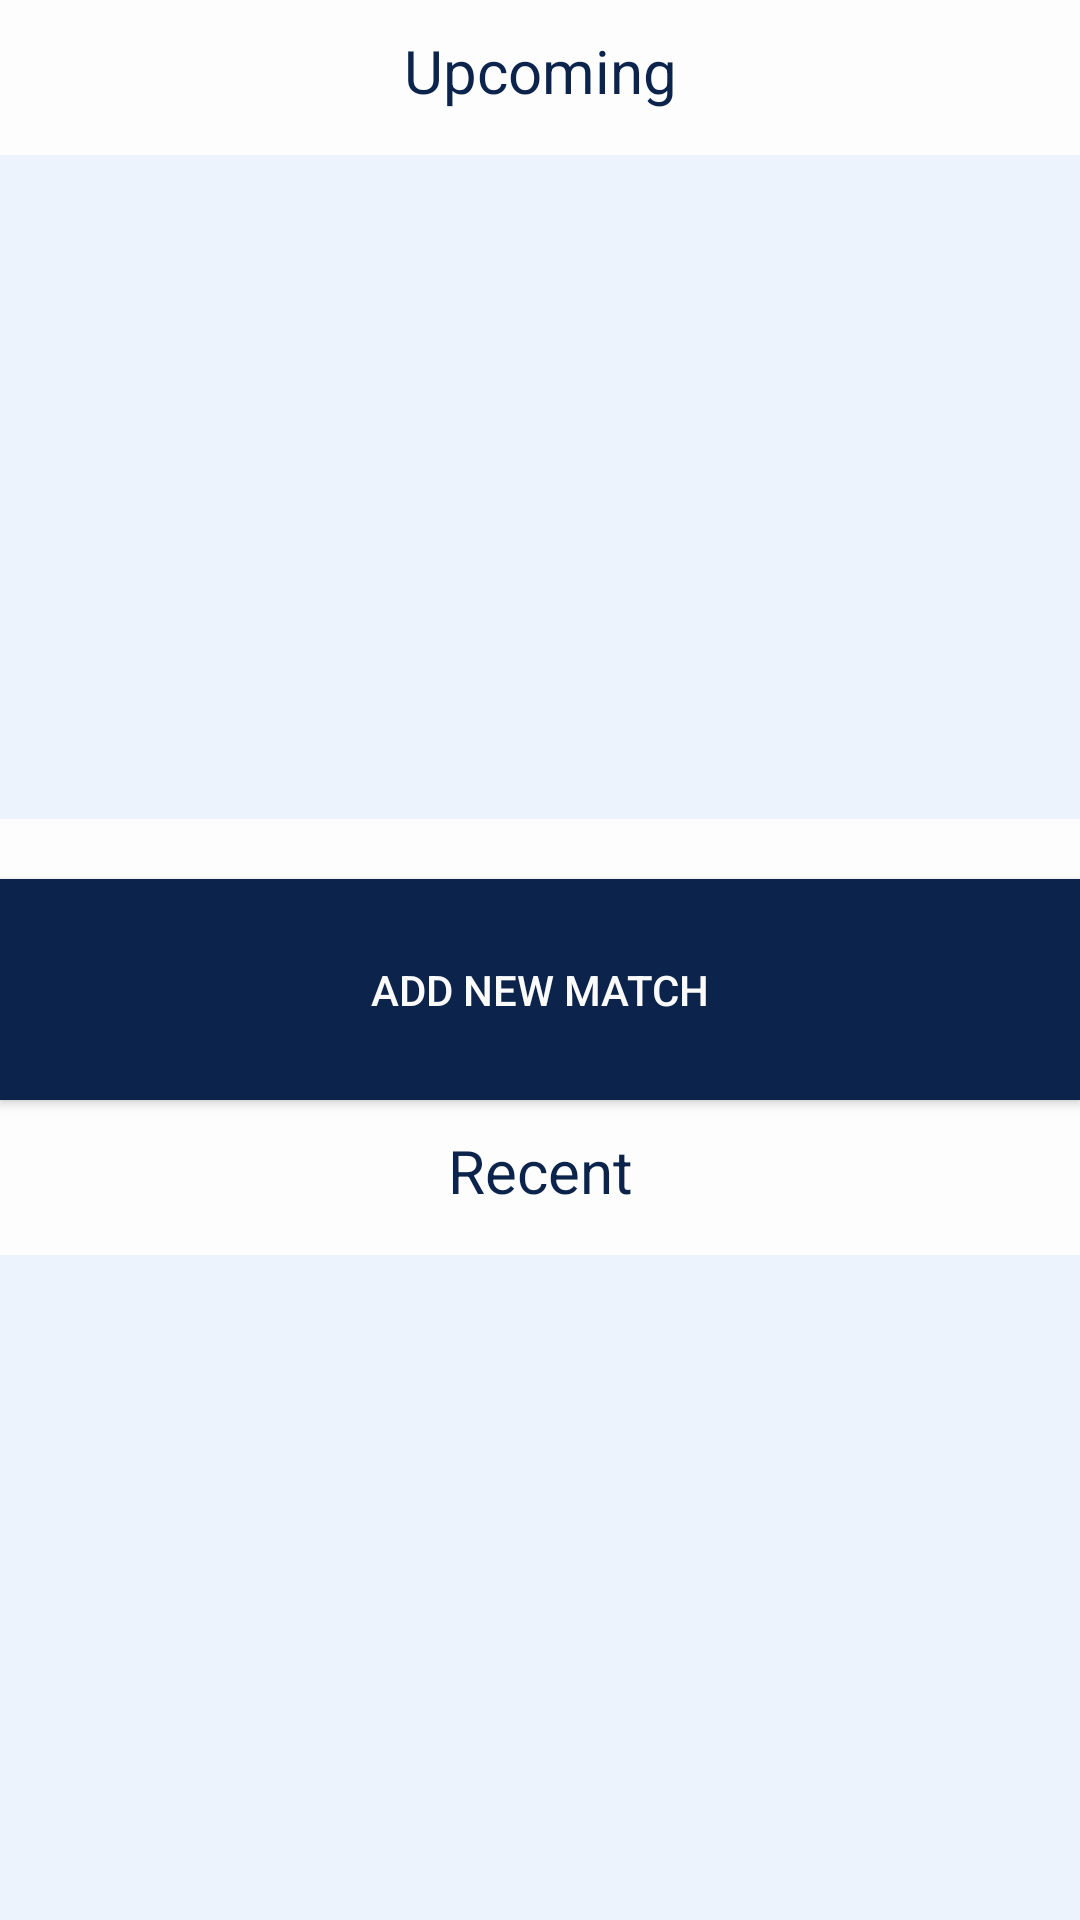

Android layout source for this screen:
<!-- AndroidManifest.xml: application theme AppTheme -->
<!-- res/layout/fragment_all_matches.xml -->
<?xml version="1.0" encoding="utf-8"?>
<LinearLayout xmlns:android="http://schemas.android.com/apk/res/android"
    android:orientation="vertical"
    android:layout_width="match_parent"
    android:layout_height="match_parent">

    <TextView
        android:text="@string/upcoming_matches"
        android:layout_width="match_parent"
        android:layout_height="0px"
        android:layout_weight="1"
        android:textAlignment="center"
        android:textSize="20sp"
        android:textColor="@color/colorPrimary"
        android:layout_marginTop="10sp"
        android:layout_marginBottom="5sp" />

    <ListView
        android:id="@+id/upcoming_matches_list"
        android:layout_width="fill_parent"
        android:layout_height="0px"
        android:layout_weight="6"
        android:dividerHeight="4px"
        android:divider="@color/colorPrimary"
        android:background="@color/colorLight"
        >
    </ListView>
    <Button
        android:layout_marginTop="20dp"
        android:text="@string/add_new_match"
        android:layout_width="match_parent"
        android:layout_height="0px"
        android:layout_weight="2"
        android:id="@+id/btn_new_match"
        android:background="@color/colorPrimary"
        android:textColor="@color/bgColorPrimary"
        />
    <TextView
        android:text="@string/recent_matches"
        android:layout_width="match_parent"
        android:layout_height="0px"
        android:layout_weight="1"
        android:textAlignment="center"
        android:textSize="20sp"
        android:textColor="@color/colorPrimary"
        android:layout_marginTop="10sp"
        android:layout_marginBottom="5sp" />
    <ListView
        android:id="@+id/recent_matches_list"
        android:layout_width="fill_parent"
        android:layout_height="0px"
        android:layout_weight="6"
        android:dividerHeight="4px"
        android:divider="@color/colorPrimary"
        android:background="@color/colorLight">
    </ListView>

</LinearLayout>
<!-- resources referenced by this layout -->
<resources>
  <color name="bgColorPrimary">#fdfdfdfd</color>
  <color name="colorLight">#EDF3FC</color>
  <color name="colorPrimary">#0c244b</color>
  <string name="add_new_match">Add new match</string>
  <string name="recent_matches">Recent</string>
  <string name="upcoming_matches">Upcoming</string>
  <style name="AppTheme" parent="Theme.AppCompat.Light.NoActionBar">
          
          <item name="colorPrimary">@color/colorPrimary</item>
          <item name="colorPrimaryDark">@color/colorPrimaryDark</item>
          <item name="colorAccent">@color/colorAccent</item>
          <item name="android:colorBackground">@color/bgColorPrimary</item>
      </style>
  <color name="colorPrimaryDark">#303F9F</color>
  <color name="colorAccent">#0c244b</color>
</resources>
